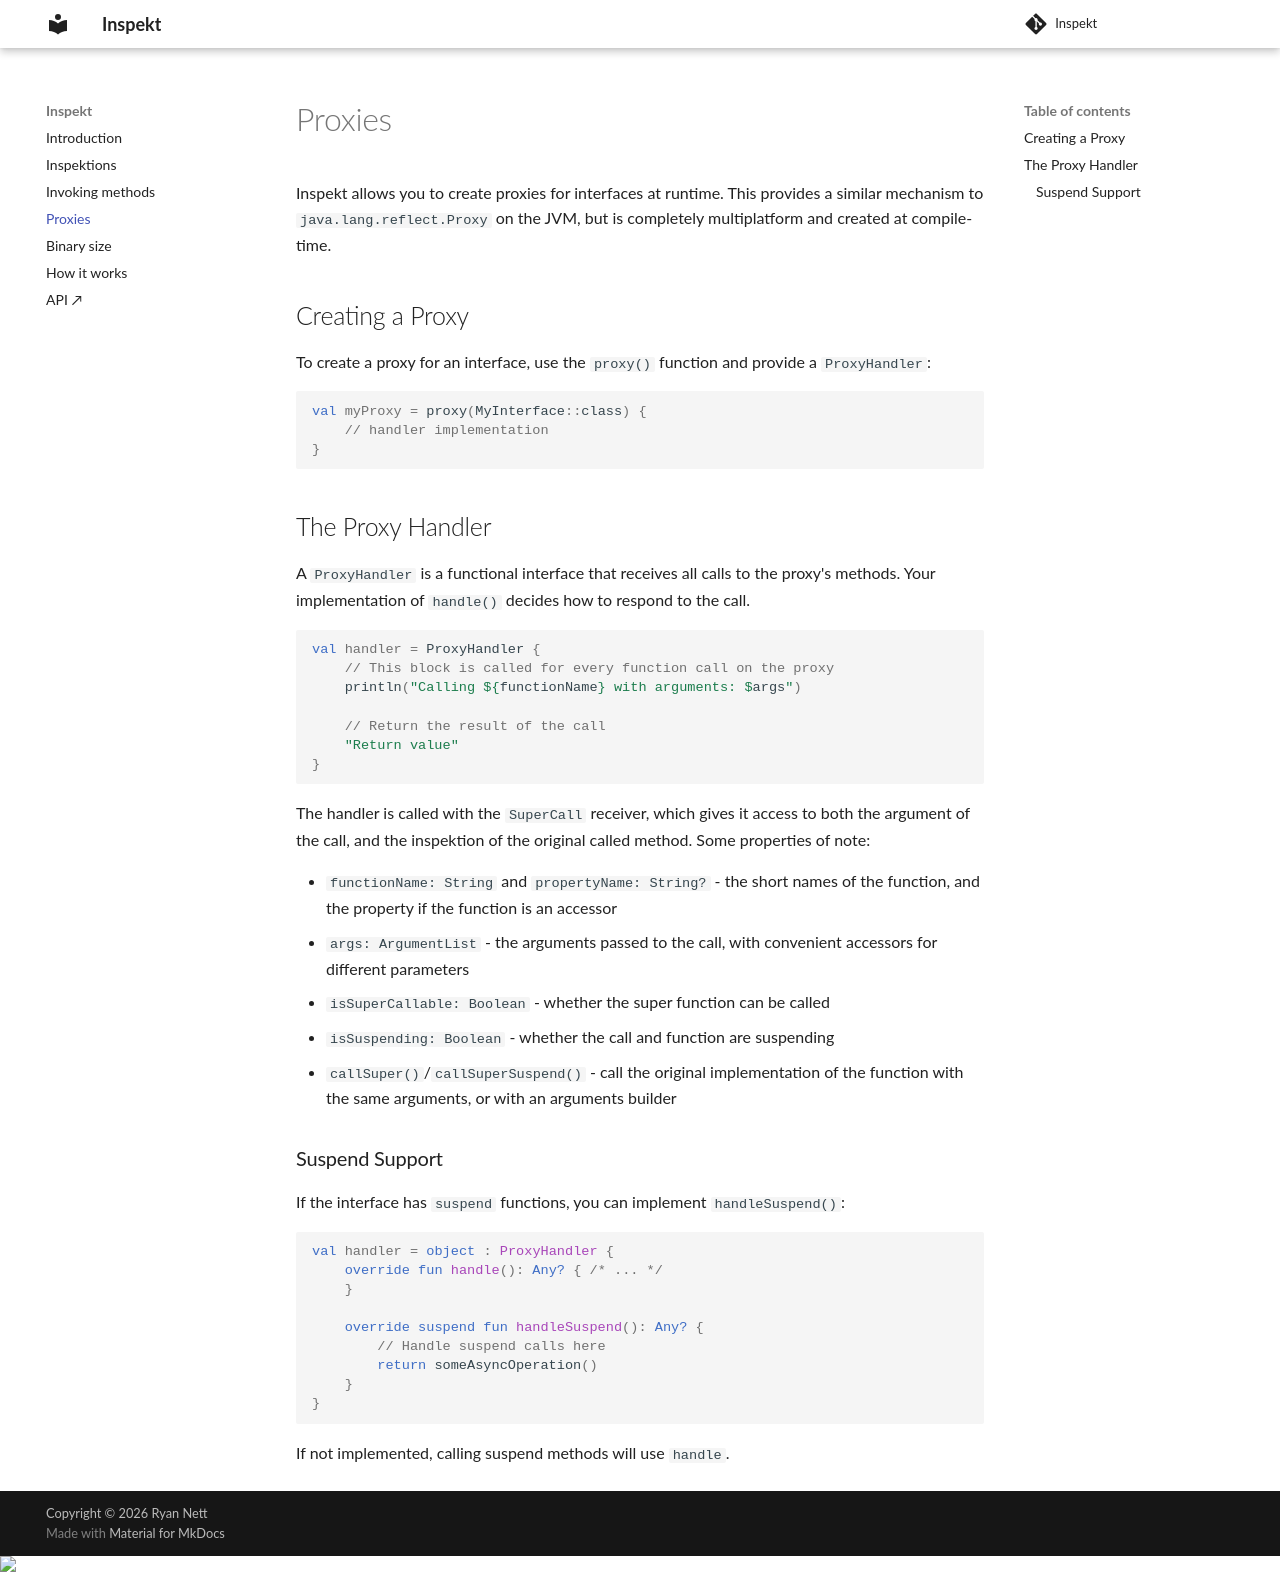

repository: rnett/inspekt · page: 0.0.5-SNAPSHOT/proxies/index.html · generator: mkdocs

# Proxies

Inspekt allows you to create proxies for interfaces at runtime.
This provides a similar mechanism to `java.lang.reflect.Proxy` on the JVM, but is completely multiplatform and created at compile-time.

## Creating a Proxy

To create a proxy for an interface, use the `proxy()` function and provide a `ProxyHandler`:

```kotlin
val myProxy = proxy(MyInterface::class) {
    // handler implementation
}
```

## The Proxy Handler

A `ProxyHandler` is a functional interface that receives all calls to the proxy's methods. Your implementation of `handle()` decides how to respond to the call.

```kotlin
val handler = ProxyHandler {
    // This block is called for every function call on the proxy
    println("Calling ${functionName} with arguments: $args")

    // Return the result of the call
    "Return value"
}
```

The handler is called with the `SuperCall` receiver, which gives it access to both the argument of the call, and the inspektion of the original called method. Some properties of note:

* `functionName: String` and `propertyName: String?` - the short names of the function, and the property if the function is an accessor
* `args: ArgumentList` - the arguments passed to the call, with convenient accessors for different parameters
* `isSuperCallable: Boolean` - whether the super function can be called
* `isSuspending: Boolean` - whether the call and function are suspending
* `callSuper()`/`callSuperSuspend()` - call the original implementation of the function with the same arguments, or with an arguments builder

### Suspend Support

If the interface has `suspend` functions, you can implement `handleSuspend()`:

```kotlin
val handler = object : ProxyHandler {
    override fun handle(): Any? { /* ... */
    }

    override suspend fun handleSuspend(): Any? {
        // Handle suspend calls here
        return someAsyncOperation()
    }
}
```

If not implemented, calling suspend methods will use `handle`.
